Image classification data set "brain dataset" (Aniket2241/FedRCL on GitHub). Class labels (3): glioma, meningioma, pituitary tumor.

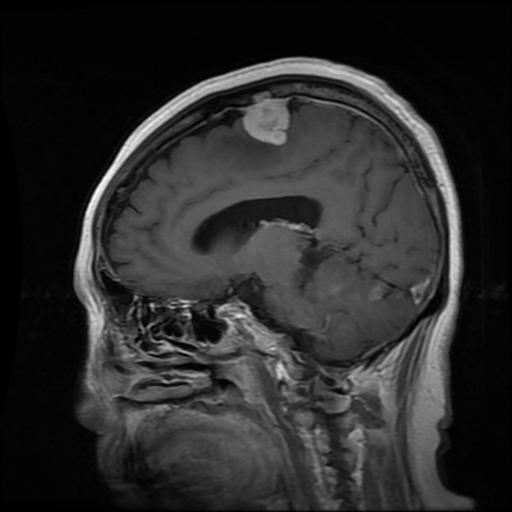
Label: meningioma

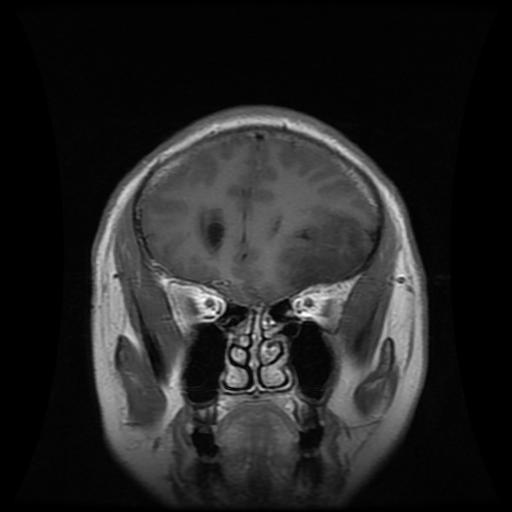
Label: glioma

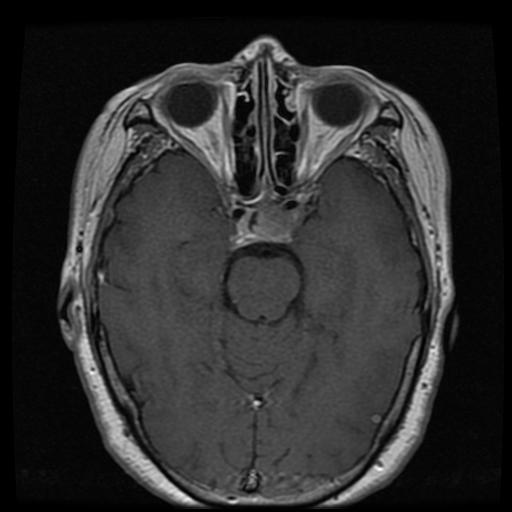
Label: pituitary tumor

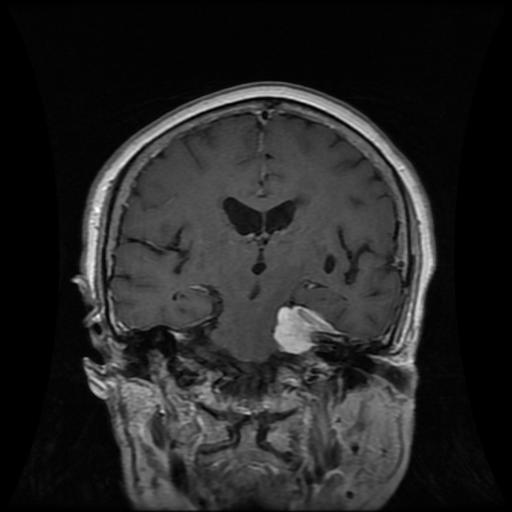
Label: meningioma

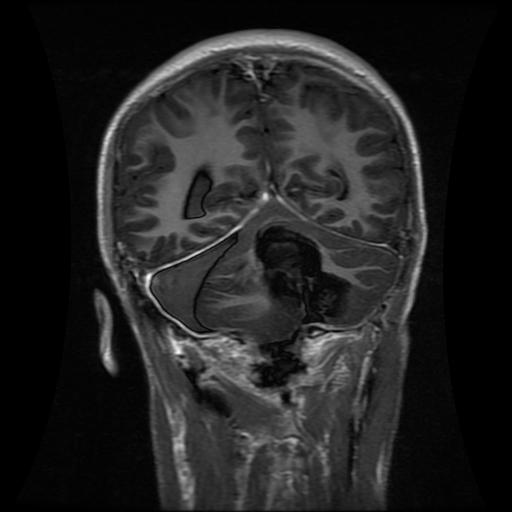
Label: glioma

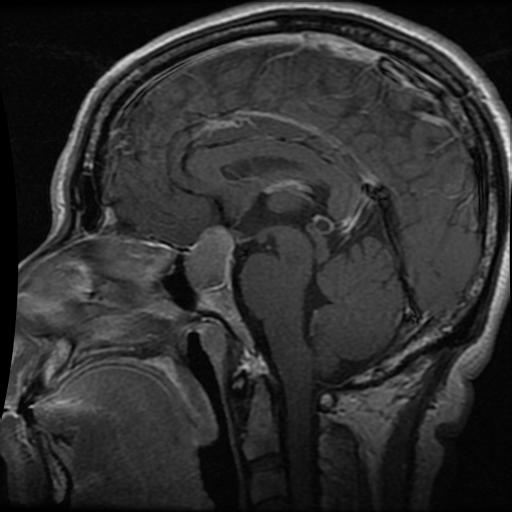
Label: pituitary tumor
